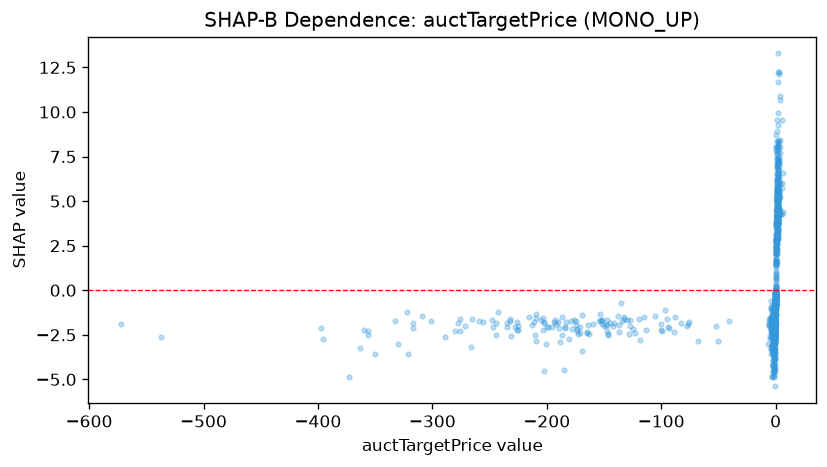

The table this chart was drawn from, first rows:
feature_value, shap_value
-0.8362, -3.547
1.732, 5.423
0.6563, 3.922
-1.935, -2.026
-1.154, -2.201
1.675, 3.843
1.44, 5.323
-1.938, -1.691
-3.373, -1.993
1.654, 5.322
-180.8, -2.738
1.442, 5.305
0.6595, 2.361
1.173, 6.48
0.9697, 5.072
0.4859, -1.314
1.349, 5.284
0.8144, 3.035
-165.1, -2.416
0.9104, 6.208
1.27, 7.219
0.5072, -0.86
-0.6528, -1.692
-1.159, -1.993
-2.385, -2.236
-1.102, -2.149
-1.467, -1.818
-0.598, -1.344
-0.6657, -1.394
3.688, 4.51
-0.8919, -2.035
-1.299, -1.892
1.339, 4.757
1.004, 5.547
1.573, 5.02
1.048, 4.102
-0.7124, -1.005
3.109, 5.681
1.137, 4.811
0.63, 2.113
-276.2, -2.27
-0.731, -0.8188
-0.7491, -0.7266
-2.76, -2.706
-1.384, -2.19
1.695, 4.242
5.456, 5.743
0.8648, 5.678
-397, -2.095
-0.8942, -2.29
-1.501, -2.479
-537.2, -2.615
-1.12, -2.467
-1.13, -2.406
0.8745, 3.696
1.162, 4.162
0.6617, 5.103
6.36, 6.555
1.991, 5.503
0.4826, -0.322
... 1,627 more rows
